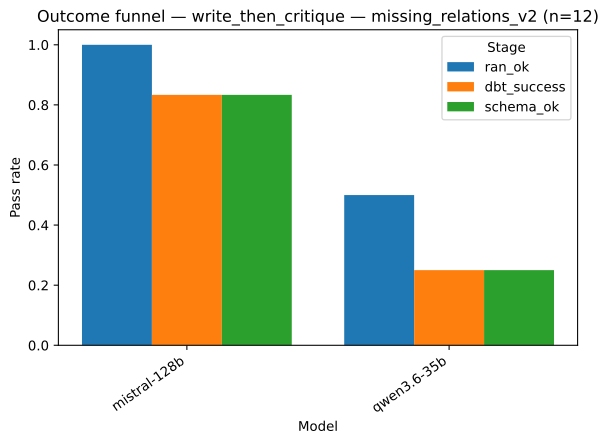

Source data for this figure (header and first rows):
strategy, model, stage, pass_rate
write_then_critique, mistral-128b, ran_ok, 1.0
write_then_critique, qwen3.6-35b, ran_ok, 0.5
write_then_critique, mistral-128b, dbt_success, 0.8333
write_then_critique, qwen3.6-35b, dbt_success, 0.25
write_then_critique, mistral-128b, schema_ok, 0.8333
write_then_critique, qwen3.6-35b, schema_ok, 0.25
